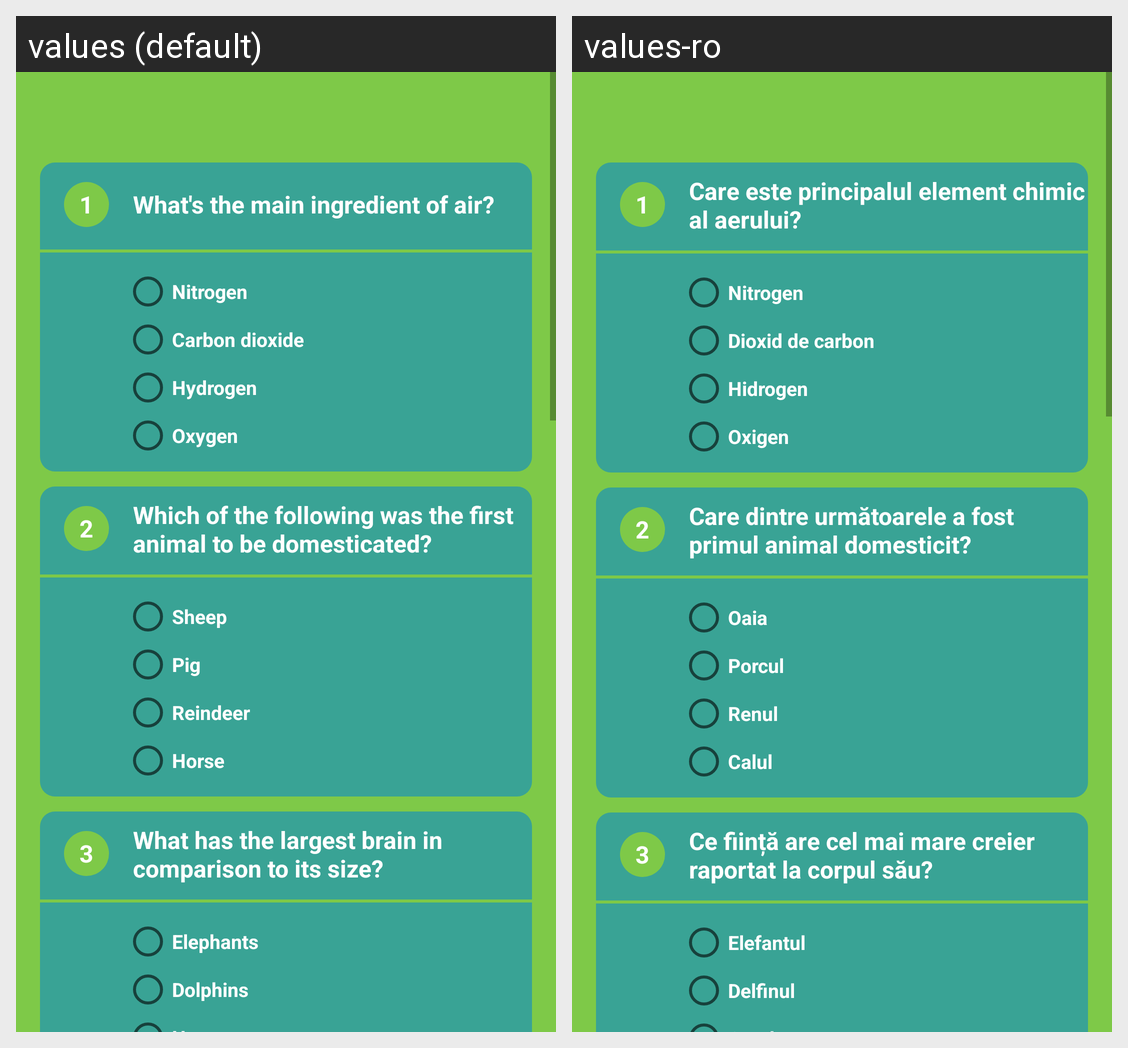

Here is an Android app screen in its default locale and in the app's own translations. Write out the translated-string differences for the strings that appear on this screen.
Android screen res/layout/activity_quiz.xml rendered under 2 locales, left to right: values (default), values-ro. Device: Nexus 5 (rendered at 1080×1920; each locale shown at half size, 540×960, under a caption strip naming it); theme AppTheme.
Strings drawn on this screen, with the default value and each locale's value (text and hints the layout hard-codes, and strings that could not be matched under every locale, appear in the picture but are not listed):

_1
  values: 1
  values-ro: 1  [not translated; the default value is used]

question1
  values: What's the main ingredient of air?
  values-ro: Care este principalul element chimic al aerului?

question1_a
  values: Nitrogen
  values-ro: Nitrogen

question1_b
  values: Carbon dioxide
  values-ro: Dioxid de carbon

question1_c
  values: Hydrogen
  values-ro: Hidrogen

question1_d
  values: Oxygen
  values-ro: Oxigen

_2
  values: 2
  values-ro: 2  [not translated; the default value is used]

question2
  values: Which of the following was the first animal to be domesticated?
  values-ro: Care dintre următoarele a fost primul animal domesticit?

question2_a
  values: Sheep
  values-ro: Oaia

question2_b
  values: Pig
  values-ro: Porcul

question2_c
  values: Reindeer
  values-ro: Renul

question2_d
  values: Horse
  values-ro: Calul

_3
  values: 3
  values-ro: 3  [not translated; the default value is used]

question3
  values: What has the largest brain in comparison to its size?
  values-ro: Ce ființă are cel mai mare creier raportat la corpul său?

question3_a
  values: Elephants
  values-ro: Elefantul

question3_b
  values: Dolphins
  values-ro: Delfinul
